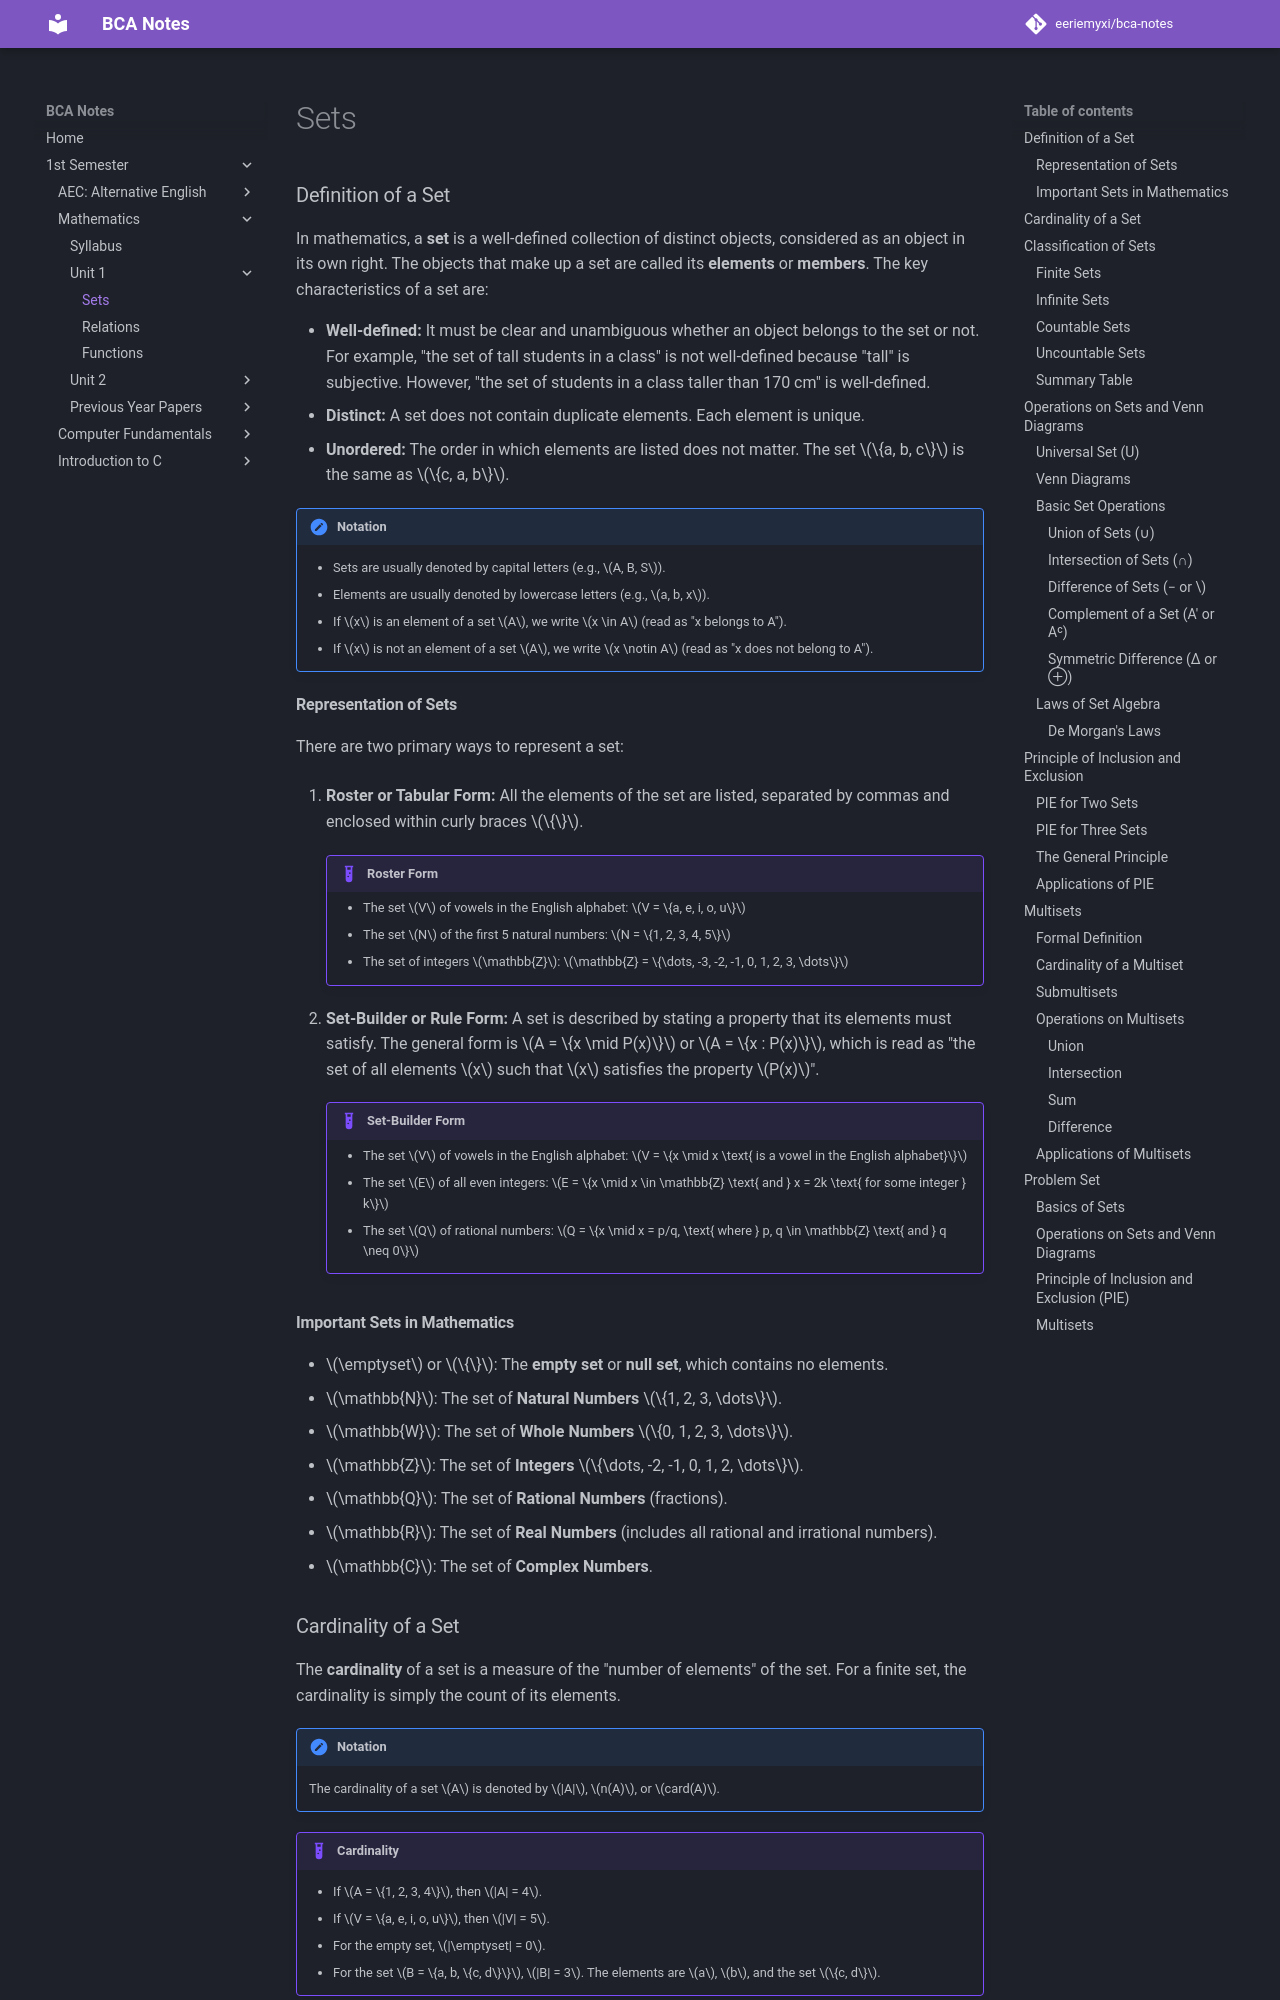

repository: eeriemyxi/bca-notes · page: sem1/math/u1/sets/index.html · generator: mkdocs

# Sets
### Definition of a Set

In mathematics, a **set** is a well-defined collection of distinct objects, considered as an object in its own right. The objects that make up a set are called its **elements** or **members**. The key characteristics of a set are:

-   **Well-defined:** It must be clear and unambiguous whether an object belongs to the set or not. For example, "the set of tall students in a class" is not well-defined because "tall" is subjective. However, "the set of students in a class taller than 170 cm" is well-defined.
-   **Distinct:** A set does not contain duplicate elements. Each element is unique.
-   **Unordered:** The order in which elements are listed does not matter. The set \(\{a, b, c\}\) is the same as \(\{c, a, b\}\).

!!! note "Notation"
    - Sets are usually denoted by capital letters (e.g., \(A, B, S\)).
    - Elements are usually denoted by lowercase letters (e.g., \(a, b, x\)).
    - If \(x\) is an element of a set \(A\), we write \(x \in A\) (read as "x belongs to A").
    - If \(x\) is not an element of a set \(A\), we write \(x \notin A\) (read as "x does not belong to A").

#### Representation of Sets

There are two primary ways to represent a set:

1.  **Roster or Tabular Form:**
    All the elements of the set are listed, separated by commas and enclosed within curly braces \(\{\}\).

    !!! example "Roster Form"
        - The set \(V\) of vowels in the English alphabet: \(V = \{a, e, i, o, u\}\)
        - The set \(N\) of the first 5 natural numbers: \(N = \{1, 2, 3, 4, 5\}\)
        - The set of integers \(\mathbb{Z}\): \(\mathbb{Z} = \{\dots, -3, -2, -1, 0, 1, 2, 3, \dots\}\)

2.  **Set-Builder or Rule Form:**
    A set is described by stating a property that its elements must satisfy. The general form is \(A = \{x \mid P(x)\}\) or \(A = \{x : P(x)\}\), which is read as "the set of all elements \(x\) such that \(x\) satisfies the property \(P(x)\)".

    !!! example "Set-Builder Form"
        - The set \(V\) of vowels in the English alphabet: \(V = \{x \mid x \text{ is a vowel in the English alphabet}\}\)
        - The set \(E\) of all even integers: \(E = \{x \mid x \in \mathbb{Z} \text{ and } x = 2k \text{ for some integer } k\}\)
        - The set \(Q\) of rational numbers: \(Q = \{x \mid x = p/q, \text{ where } p, q \in \mathbb{Z} \text{ and } q \neq 0\}\)

#### Important Sets in Mathematics

-   \(\emptyset\) or \(\{\}\): The **empty set** or **null set**, which contains no elements.
-   \(\mathbb{N}\): The set of **Natural Numbers** \(\{1, 2, 3, \dots\}\).
-   \(\mathbb{W}\): The set of **Whole Numbers** \(\{0, 1, 2, 3, \dots\}\).
-   \(\mathbb{Z}\): The set of **Integers** \(\{\dots, -2, -1, 0, 1, 2, \dots\}\).
-   \(\mathbb{Q}\): The set of **Rational Numbers** (fractions).
-   \(\mathbb{R}\): The set of **Real Numbers** (includes all rational and irrational numbers).
-   \(\mathbb{C}\): The set of **Complex Numbers**.

### Cardinality of a Set

The **cardinality** of a set is a measure of the "number of elements" of the set. For a finite set, the cardinality is simply the count of its elements.

!!! note "Notation"
    The cardinality of a set \(A\) is denoted by \(|A|\), \(n(A)\), or \(card(A)\).

!!! example "Cardinality"
    - If \(A = \{1, 2, 3, 4\}\), then \(|A| = 4\).
    - If \(V = \{a, e, i, o, u\}\), then \(|V| = 5\).
    - For the empty set, \(|\emptyset| = 0\).
    - For the set \(B = \{a, b, \{c, d\}\}\), \(|B| = 3\). The elements are \(a\), \(b\), and the set \(\{c, d\}\).

### Classification of Sets

Based on their cardinality, sets can be classified into finite, countable, and infinite.
